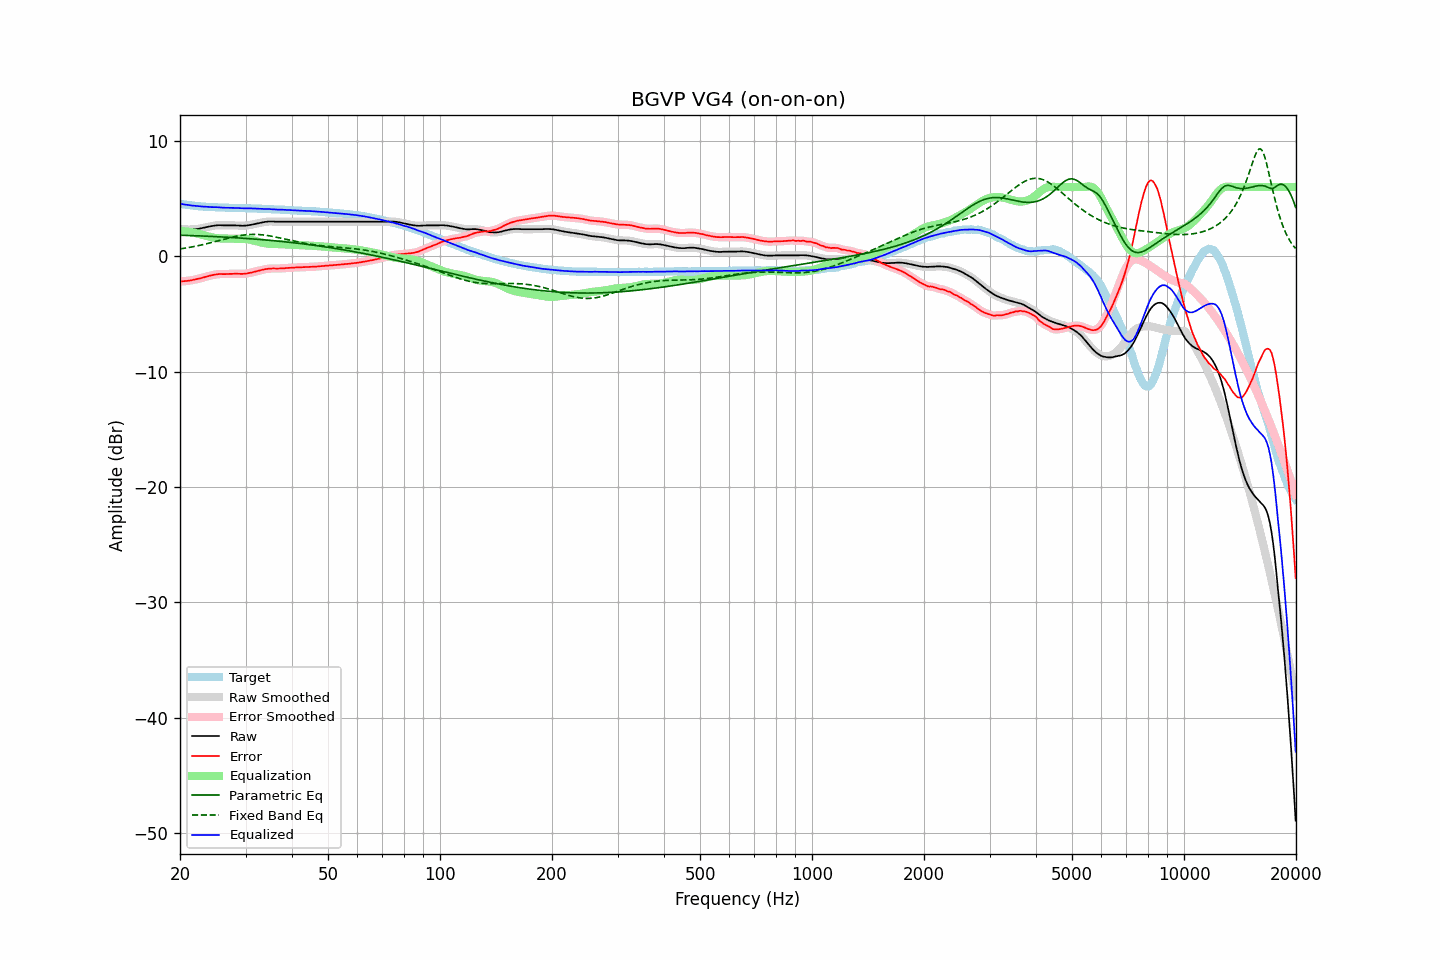

Values plotted in this chart, from the file beside it:
frequency, raw, error, smoothed, error_smoothed, equalization, parametric_eq, fixed_band_eq, equalized_raw, equalized_smoothed, target
20.00, 2.37, -2.18, 2.37, -2.18, 2.18, 1.83, 0.63, 4.56, 4.56, 4.56
20.20, 2.35, -2.17, 2.36, -2.18, 2.18, 1.82, 0.65, 4.53, 4.53, 4.53
20.40, 2.34, -2.16, 2.34, -2.17, 2.17, 1.82, 0.68, 4.51, 4.51, 4.51
20.61, 2.33, -2.15, 2.33, -2.15, 2.15, 1.81, 0.70, 4.49, 4.49, 4.49
20.81, 2.32, -2.14, 2.33, -2.14, 2.14, 1.81, 0.72, 4.46, 4.46, 4.47
21.02, 2.32, -2.12, 2.32, -2.12, 2.12, 1.80, 0.75, 4.45, 4.44, 4.45
21.23, 2.32, -2.10, 2.32, -2.10, 2.10, 1.80, 0.77, 4.43, 4.42, 4.43
21.44, 2.32, -2.08, 2.33, -2.08, 2.08, 1.79, 0.80, 4.40, 4.41, 4.40
21.66, 2.33, -2.05, 2.33, -2.06, 2.06, 1.79, 0.83, 4.39, 4.39, 4.38
21.87, 2.34, -2.03, 2.34, -2.03, 2.03, 1.78, 0.85, 4.37, 4.37, 4.37
22.09, 2.35, -2.00, 2.36, -2.00, 2.00, 1.78, 0.88, 4.35, 4.36, 4.35
22.31, 2.37, -1.97, 2.37, -1.97, 1.97, 1.77, 0.91, 4.34, 4.34, 4.34
22.54, 2.39, -1.94, 2.40, -1.94, 1.93, 1.77, 0.94, 4.33, 4.33, 4.33
22.76, 2.42, -1.90, 2.42, -1.90, 1.90, 1.76, 0.97, 4.32, 4.32, 4.32
22.99, 2.45, -1.86, 2.45, -1.86, 1.86, 1.76, 1.00, 4.31, 4.31, 4.31
23.22, 2.48, -1.82, 2.48, -1.82, 1.82, 1.75, 1.03, 4.30, 4.30, 4.30
23.45, 2.51, -1.78, 2.51, -1.78, 1.78, 1.74, 1.07, 4.29, 4.29, 4.29
23.69, 2.54, -1.74, 2.54, -1.74, 1.74, 1.74, 1.10, 4.28, 4.29, 4.28
23.92, 2.57, -1.71, 2.57, -1.70, 1.70, 1.73, 1.13, 4.28, 4.28, 4.28
24.16, 2.60, -1.67, 2.60, -1.67, 1.67, 1.72, 1.17, 4.27, 4.27, 4.27
24.40, 2.62, -1.64, 2.63, -1.64, 1.64, 1.72, 1.21, 4.26, 4.26, 4.27
24.65, 2.65, -1.60, 2.65, -1.61, 1.61, 1.71, 1.24, 4.26, 4.26, 4.26
24.89, 2.67, -1.58, 2.67, -1.58, 1.59, 1.70, 1.28, 4.26, 4.26, 4.26
25.14, 2.68, -1.56, 2.69, -1.56, 1.57, 1.70, 1.31, 4.25, 4.25, 4.25
25.39, 2.69, -1.54, 2.69, -1.55, 1.56, 1.69, 1.35, 4.25, 4.25, 4.23
25.65, 2.69, -1.54, 2.69, -1.54, 1.55, 1.68, 1.39, 4.24, 4.24, 4.23
25.91, 2.68, -1.54, 2.68, -1.54, 1.54, 1.68, 1.42, 4.22, 4.23, 4.22
26.16, 2.67, -1.55, 2.68, -1.55, 1.54, 1.67, 1.46, 4.21, 4.21, 4.22
26.43, 2.67, -1.55, 2.67, -1.55, 1.54, 1.66, 1.50, 4.21, 4.21, 4.22
26.69, 2.67, -1.54, 2.67, -1.54, 1.53, 1.65, 1.53, 4.21, 4.21, 4.21
26.96, 2.67, -1.54, 2.67, -1.53, 1.53, 1.64, 1.57, 4.20, 4.20, 4.21
27.23, 2.67, -1.53, 2.67, -1.53, 1.53, 1.64, 1.60, 4.20, 4.20, 4.20
27.50, 2.67, -1.52, 2.67, -1.52, 1.52, 1.63, 1.64, 4.20, 4.20, 4.20
27.77, 2.67, -1.52, 2.67, -1.52, 1.52, 1.62, 1.67, 4.20, 4.20, 4.20
28.05, 2.67, -1.51, 2.67, -1.52, 1.52, 1.61, 1.70, 4.19, 4.19, 4.18
28.33, 2.67, -1.51, 2.67, -1.51, 1.52, 1.60, 1.73, 4.19, 4.19, 4.18
28.62, 2.66, -1.52, 2.66, -1.52, 1.52, 1.59, 1.76, 4.18, 4.18, 4.18
28.90, 2.65, -1.52, 2.65, -1.52, 1.52, 1.58, 1.78, 4.17, 4.17, 4.17
29.19, 2.64, -1.53, 2.65, -1.52, 1.52, 1.58, 1.81, 4.16, 4.17, 4.17
29.48, 2.64, -1.52, 2.65, -1.52, 1.52, 1.57, 1.83, 4.16, 4.16, 4.17
29.78, 2.65, -1.51, 2.65, -1.52, 1.51, 1.56, 1.84, 4.16, 4.16, 4.17
30.08, 2.66, -1.50, 2.66, -1.50, 1.49, 1.55, 1.86, 4.16, 4.16, 4.16
30.38, 2.67, -1.48, 2.68, -1.48, 1.48, 1.54, 1.87, 4.15, 4.15, 4.15
30.68, 2.70, -1.45, 2.70, -1.45, 1.45, 1.53, 1.88, 4.16, 4.15, 4.15
30.99, 2.72, -1.43, 2.72, -1.42, 1.42, 1.52, 1.89, 4.15, 4.15, 4.15
31.30, 2.75, -1.39, 2.75, -1.39, 1.39, 1.51, 1.90, 4.14, 4.15, 4.15
31.61, 2.78, -1.35, 2.78, -1.36, 1.36, 1.50, 1.90, 4.14, 4.14, 4.14
31.93, 2.81, -1.32, 2.81, -1.32, 1.32, 1.48, 1.90, 4.13, 4.13, 4.13
32.24, 2.84, -1.29, 2.84, -1.28, 1.28, 1.47, 1.89, 4.13, 4.13, 4.13
32.57, 2.87, -1.25, 2.87, -1.25, 1.25, 1.46, 1.88, 4.12, 4.12, 4.12
32.89, 2.90, -1.21, 2.90, -1.21, 1.21, 1.45, 1.87, 4.12, 4.12, 4.12
33.22, 2.93, -1.18, 2.93, -1.18, 1.18, 1.44, 1.86, 4.11, 4.11, 4.11
33.55, 2.95, -1.15, 2.96, -1.15, 1.15, 1.43, 1.84, 4.10, 4.11, 4.10
33.89, 2.98, -1.12, 2.98, -1.12, 1.12, 1.42, 1.83, 4.11, 4.10, 4.10
34.23, 2.99, -1.10, 3.00, -1.10, 1.10, 1.40, 1.81, 4.09, 4.10, 4.10
34.57, 3.01, -1.07, 3.01, -1.08, 1.08, 1.39, 1.79, 4.10, 4.09, 4.08
34.92, 3.01, -1.07, 3.01, -1.07, 1.07, 1.38, 1.76, 4.09, 4.09, 4.08
35.27, 3.01, -1.07, 3.02, -1.06, 1.06, 1.37, 1.74, 4.08, 4.08, 4.08
35.62, 3.01, -1.05, 3.01, -1.06, 1.06, 1.35, 1.71, 4.07, 4.07, 4.07
35.97, 3.00, -1.06, 3.00, -1.06, 1.06, 1.34, 1.68, 4.06, 4.06, 4.06
... 635 more rows
